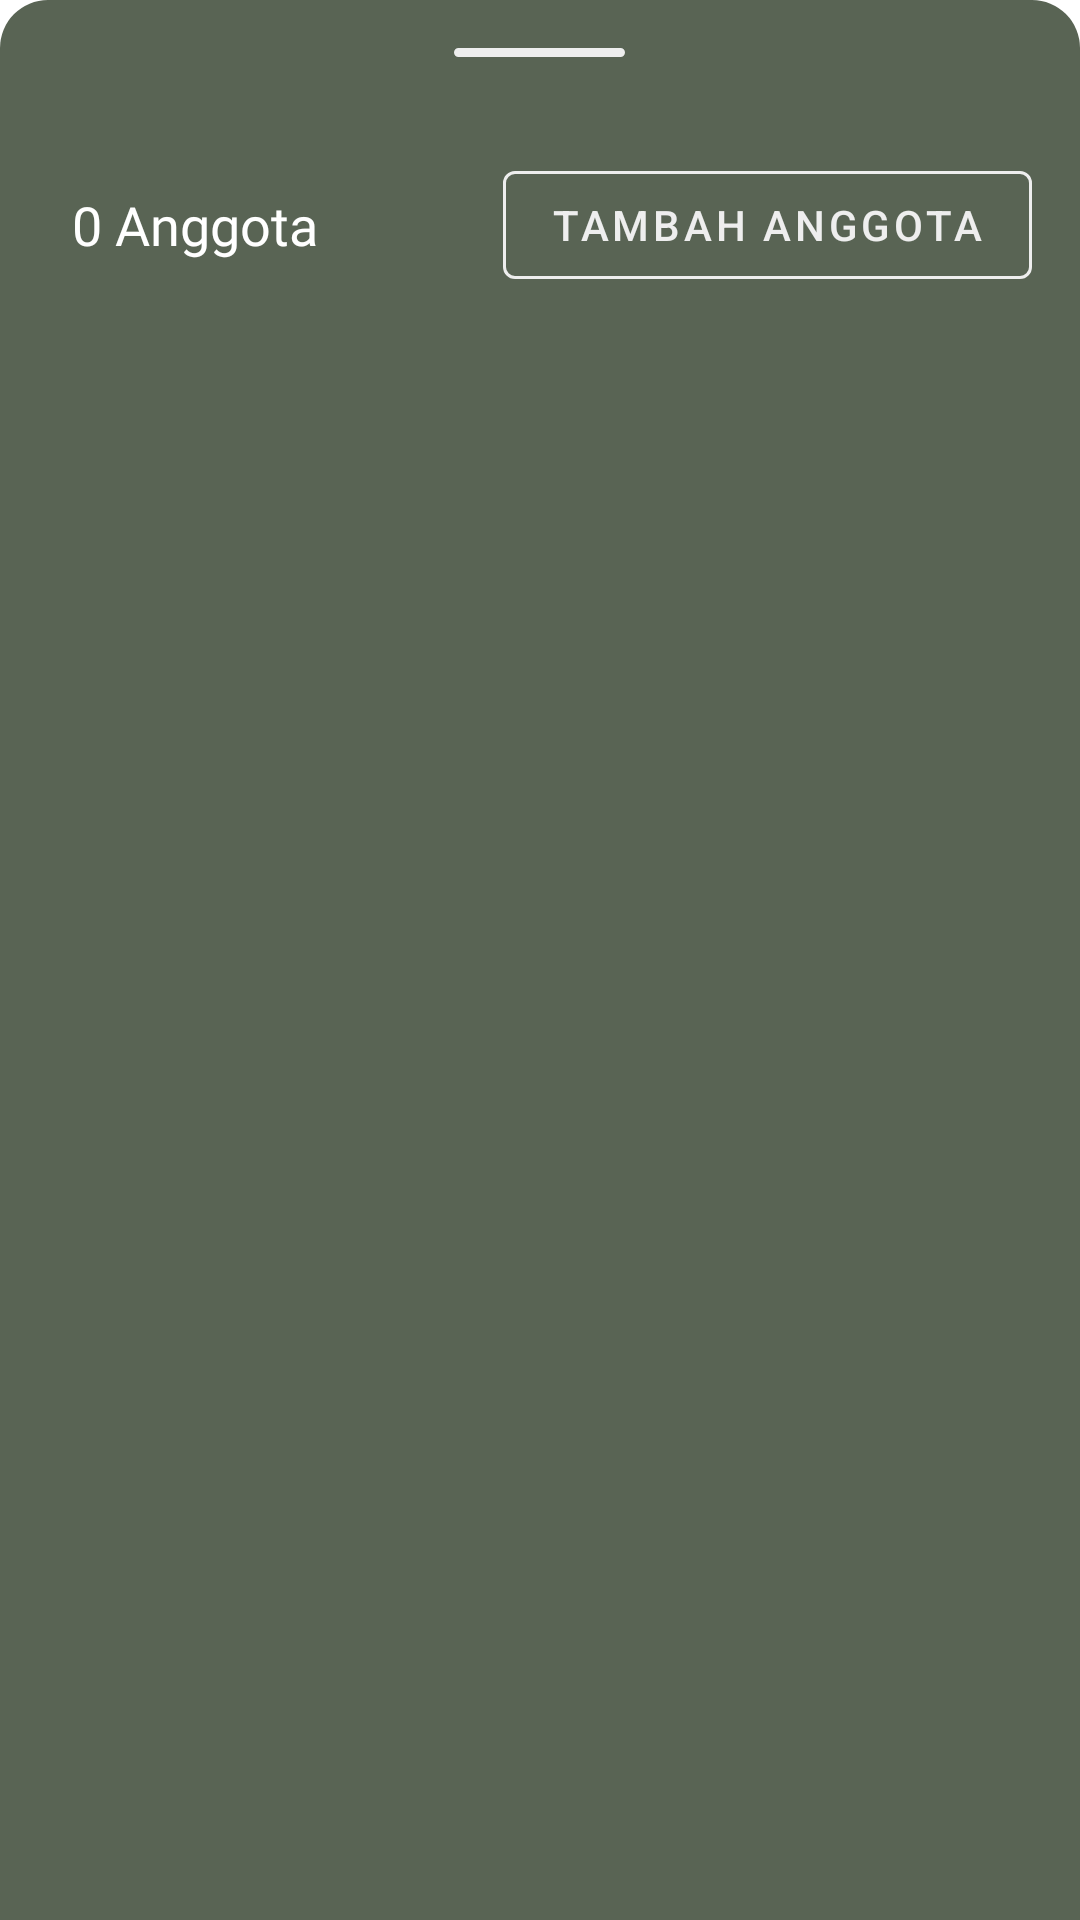

This screen was rendered from an Android layout file. Write that file and the resources it references.
<!-- AndroidManifest.xml: application theme Theme.AlarmApp -->
<!-- res/layout/behavior_detail_group.xml -->
<?xml version="1.0" encoding="utf-8"?>
<LinearLayout xmlns:android="http://schemas.android.com/apk/res/android"
    xmlns:app="http://schemas.android.com/apk/res-auto"
    xmlns:tools="http://schemas.android.com/tools"
    android:id="@+id/behavior"
    android:layout_width="match_parent"
    android:layout_height="match_parent"
    android:background="@drawable/top_rounded"
    android:backgroundTint="@color/greenPrimary"
    android:orientation="vertical"
    app:layout_behavior="com.google.android.material.bottomsheet.BottomSheetBehavior">

    <ImageView
        android:layout_width="wrap_content"
        android:layout_height="wrap_content"
        android:layout_gravity="center"
        android:padding="16dp"
        android:src="@drawable/ic_swipe_indicator" />

    <RelativeLayout
        android:layout_width="match_parent"
        android:layout_height="wrap_content">

        <TextView
            android:id="@+id/textTotalUser"
            android:layout_width="wrap_content"
            android:layout_height="wrap_content"
            android:layout_alignParentStart="true"
            android:layout_centerInParent="true"
            android:fontFamily="@font/lato_bold"
            android:padding="24dp"
            android:text="0 Anggota"
            android:textColor="@color/white"
            android:textSize="18sp" />

        <com.google.android.material.button.MaterialButton
            android:id="@+id/buttonAdd"
            style="@style/Widget.MaterialComponents.Button.OutlinedButton"
            app:rippleColor="@color/greenPrimary"
            android:layout_width="wrap_content"
            android:layout_height="wrap_content"
            android:layout_alignParentEnd="true"
            android:layout_centerInParent="true"
            android:layout_margin="16dp"
            android:text="@string/add_member"
            android:textColor="@color/grayPrimary"
            app:strokeColor="@color/grayPrimary"
            tools:ignore="RelativeOverlap" />

    </RelativeLayout>

    <androidx.recyclerview.widget.RecyclerView
        android:id="@+id/recyclerUser"
        android:layout_width="match_parent"
        android:layout_height="wrap_content"
        android:padding="16dp" />

</LinearLayout>
<!-- resources referenced by this layout -->
<resources>
  <color name="grayPrimary">#EEEEEE</color>
  <color name="greenPrimary">#596454</color>
  <color name="white">#FFFFFFFF</color>
  <!-- drawable ic_swipe_indicator (drawable) -->
  <vector xmlns:android="http://schemas.android.com/apk/res/android"
      android:width="57dp"
      android:height="3dp"
      android:viewportWidth="57"
      android:viewportHeight="3">
    <path
        android:pathData="M1.5,0L55.5,0A1.5,1.5 0,0 1,57 1.5L57,1.5A1.5,1.5 0,0 1,55.5 3L1.5,3A1.5,1.5 0,0 1,0 1.5L0,1.5A1.5,1.5 0,0 1,1.5 0z"
        android:fillColor="#EEEEEE"/>
  </vector>
  <!-- drawable top_rounded (drawable) -->
  <?xml version="1.0" encoding="utf-8"?>
  <shape xmlns:android="http://schemas.android.com/apk/res/android"
      android:shape="rectangle">
  
      <solid
          android:color="@color/white"/>
  
      <corners
          android:topLeftRadius="16dp"
          android:topRightRadius="16dp"/>
  
  </shape>
  <string name="add_member">Tambah Anggota</string>
  <style name="Theme.AlarmApp" parent="Theme.MaterialComponents.DayNight.NoActionBar">
          
          <item name="colorPrimary">@color/greenPrimary</item>
          <item name="colorPrimaryVariant">@color/brownPrimary</item>
          <item name="colorOnPrimary">@color/white</item>
          
          <item name="colorSecondary">@color/teal_200</item>
          <item name="colorSecondaryVariant">@color/teal_700</item>
          <item name="colorOnSecondary">@color/black</item>
          
          <item name="android:statusBarColor" tools:targetApi="l">?attr/colorPrimaryVariant</item>
          
      </style>
  <color name="brownPrimary">#423D39</color>
  <color name="teal_200">#FF03DAC5</color>
  <color name="teal_700">#FF018786</color>
  <color name="black">#FF000000</color>
</resources>
